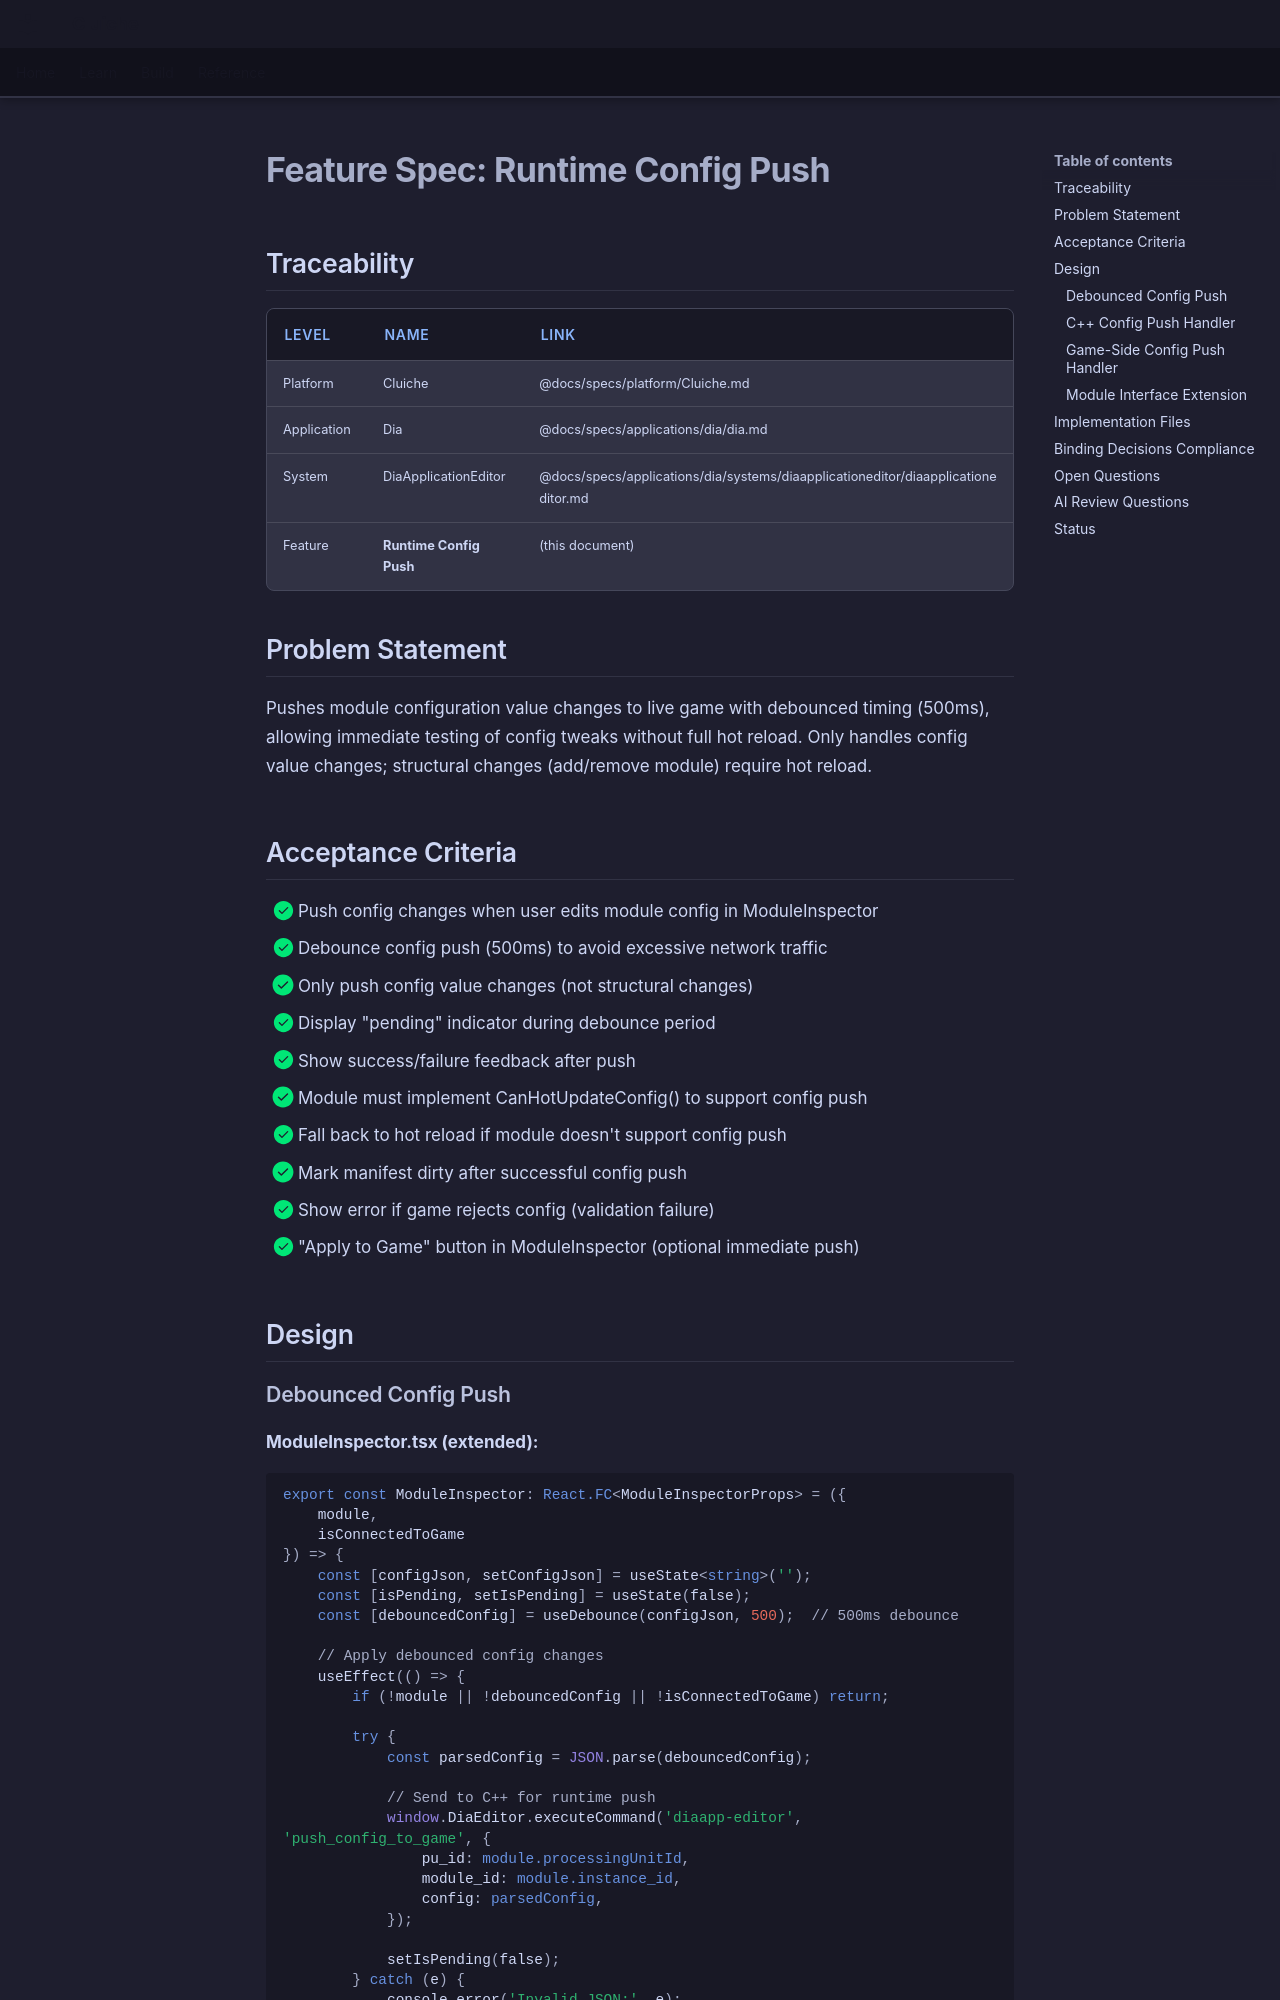

repository: LenihanConor/Cluiche · page: specs/applications/dia/systems/diaapplicationeditor/runtime-config-push/index.html · generator: mkdocs

# Feature Spec: Runtime Config Push

## Traceability

| Level | Name | Link |
|-------|------|------|
| Platform | Cluiche | @docs/specs/platform/Cluiche.md |
| Application | Dia | @docs/specs/applications/dia/dia.md |
| System | DiaApplicationEditor | @docs/specs/applications/dia/systems/diaapplicationeditor/diaapplicationeditor.md |
| Feature | **Runtime Config Push** | (this document) |

## Problem Statement

Pushes module configuration value changes to live game with debounced timing (500ms), allowing immediate testing of config tweaks without full hot reload. Only handles config value changes; structural changes (add/remove module) require hot reload.

## Acceptance Criteria

- [x] Push config changes when user edits module config in ModuleInspector
- [x] Debounce config push (500ms) to avoid excessive network traffic
- [x] Only push config value changes (not structural changes)
- [x] Display "pending" indicator during debounce period
- [x] Show success/failure feedback after push
- [x] Module must implement CanHotUpdateConfig() to support config push
- [x] Fall back to hot reload if module doesn't support config push
- [x] Mark manifest dirty after successful config push
- [x] Show error if game rejects config (validation failure)
- [x] "Apply to Game" button in ModuleInspector (optional immediate push)

## Design
